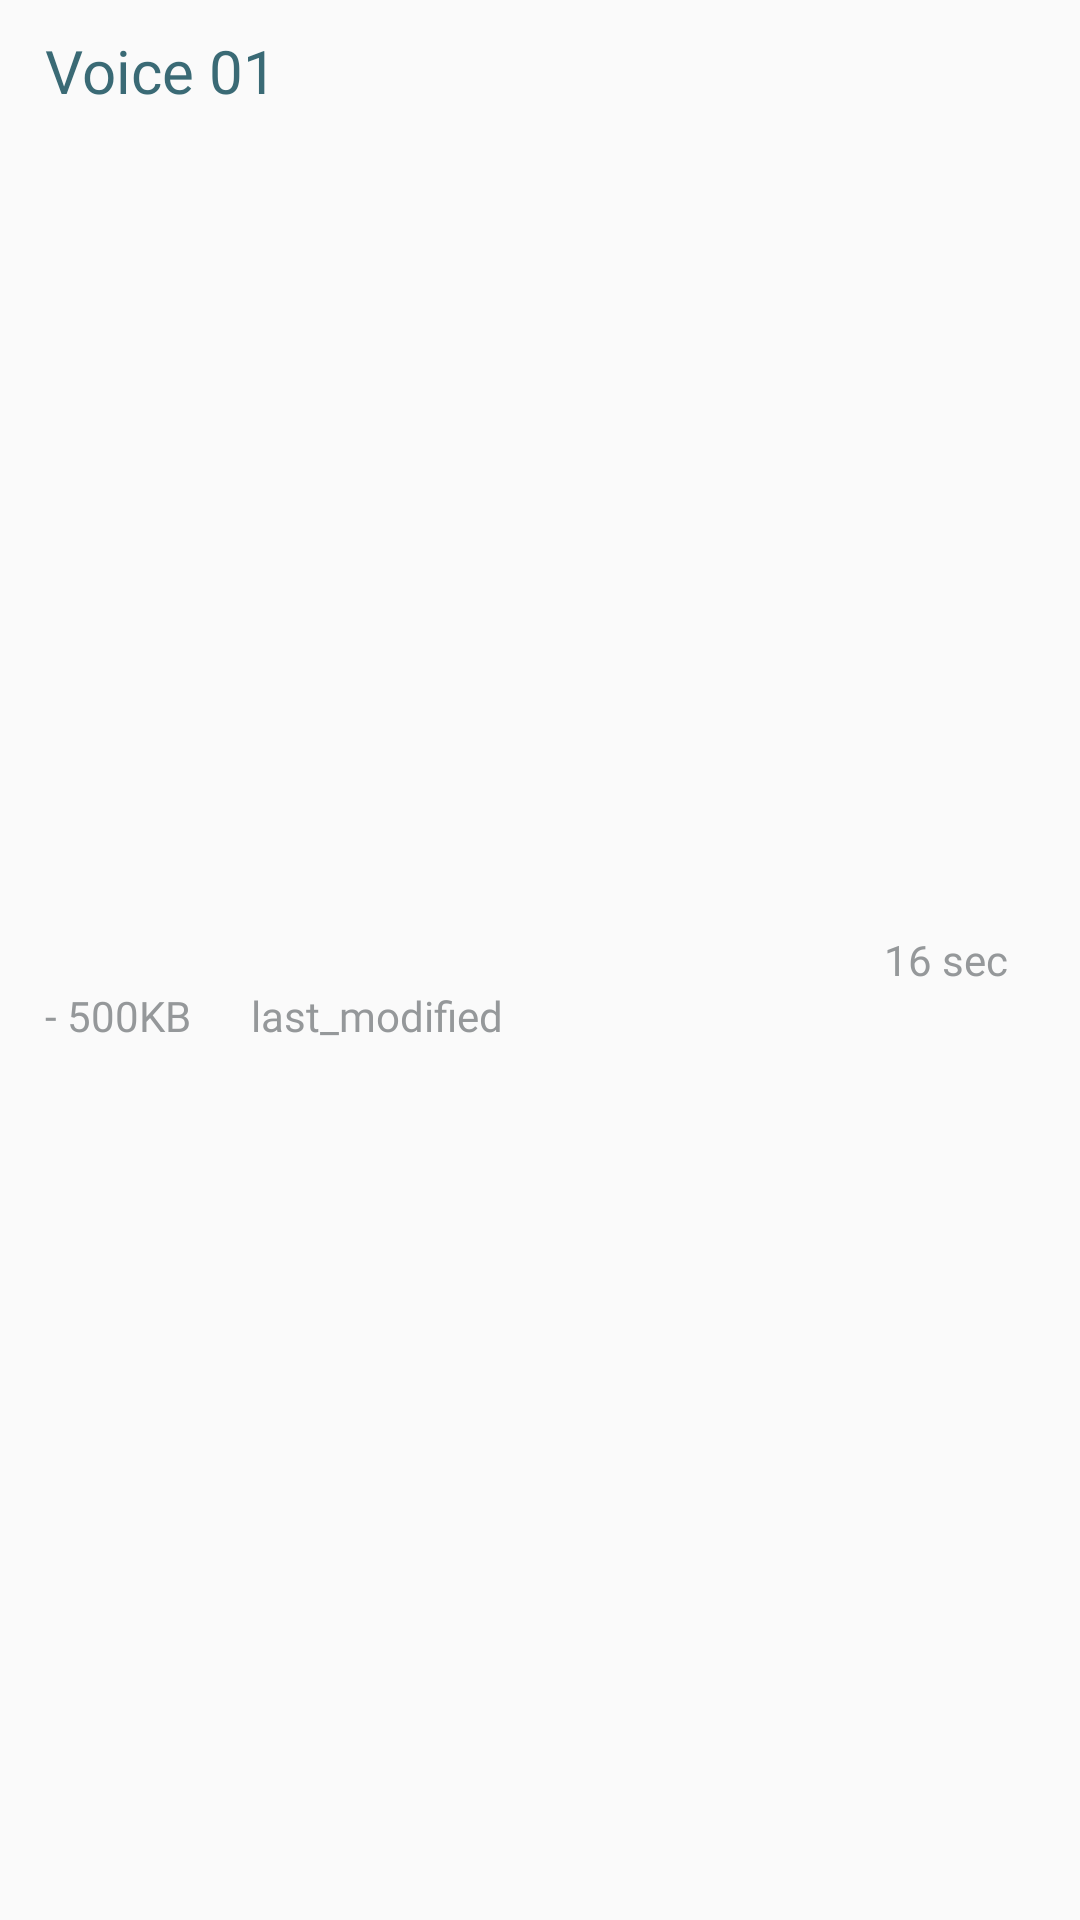

Android layout source for this screen:
<!-- AndroidManifest.xml: application theme Theme.VoiceRecorder -->
<!-- res/layout/custom_list_record_item.xml -->
<?xml version="1.0" encoding="utf-8"?>
<LinearLayout xmlns:android="http://schemas.android.com/apk/res/android"
    android:layout_width="match_parent"
    android:layout_height="wrap_content"
    android:layout_margin="10dp"
    android:orientation="horizontal">

    <LinearLayout
        android:padding="10dp"
        android:layout_width="0dp"
        android:layout_height="match_parent"
        android:layout_marginLeft="5dp"
        android:layout_weight="3"
        android:orientation="vertical">

        <TextView
            android:id="@+id/name_record"
            android:layout_width="match_parent"
            android:layout_height="wrap_content"

            android:layout_weight="1"
            android:fontFamily="@font/quicksand_bold"
            android:text="Voice 01"
            android:textColor="@color/darkBlue"
            android:textSize="20sp" />

        <LinearLayout
            android:layout_width="wrap_content"
            android:layout_height="wrap_content"
            android:orientation="horizontal"
            android:layout_weight="1">


            <TextView
                android:layout_marginTop="10dp"
                android:id="@+id/size_record"
                android:layout_width="wrap_content"
                android:layout_height="match_parent"
                android:layout_weight="1"
                android:fontFamily="@font/quicksand_book"
                android:text="- 500KB"
                android:textColor="@color/grey"

                />

            <TextView
                android:id="@+id/date"
                android:layout_marginTop="10dp"
                android:text="last_modified"
                android:layout_marginLeft="20dp"
                android:layout_weight="1"
                android:textColor="@color/grey"
                android:fontFamily="@font/quicksand_book"
                android:layout_width="wrap_content"
                android:layout_height="wrap_content">

            </TextView>

        </LinearLayout>

    </LinearLayout>

    <TextView
        android:id="@+id/time_record"
        android:layout_width="0dp"
        android:layout_height="match_parent"
        android:layout_weight="1"
        android:fontFamily="@font/quicksand_book"

        android:gravity="center"
        android:text="16 sec"

        android:textColor="@color/grey" />

</LinearLayout>
<!-- resources referenced by this layout -->
<resources>
  <color name="darkBlue">#3A6A75</color>
  <color name="grey">#95989A</color>
  <style name="Theme.VoiceRecorder" parent="Theme.AppCompat.DayNight.NoActionBar">
          
          <item name="colorPrimary">@color/purple_200</item>
          <item name="colorPrimaryVariant">@color/purple_700</item>
          <item name="colorOnPrimary">@color/white</item>
          
          <item name="colorSecondary">@color/teal_200</item>
          <item name="colorSecondaryVariant">@color/teal_700</item>
          <item name="colorOnSecondary">@color/black</item>
          
          <item name="android:statusBarColor" tools:targetApi="l">
              ?attr/colorOnBackground</item>
          
  
      </style>
  <color name="purple_200">#FFBB86FC</color>
  <color name="purple_700">#FF3700B3</color>
  <color name="white">#FFFFFFFF</color>
  <color name="teal_200">#FF03DAC5</color>
  <color name="teal_700">#FF018786</color>
  <color name="black">#FF000000</color>
</resources>
